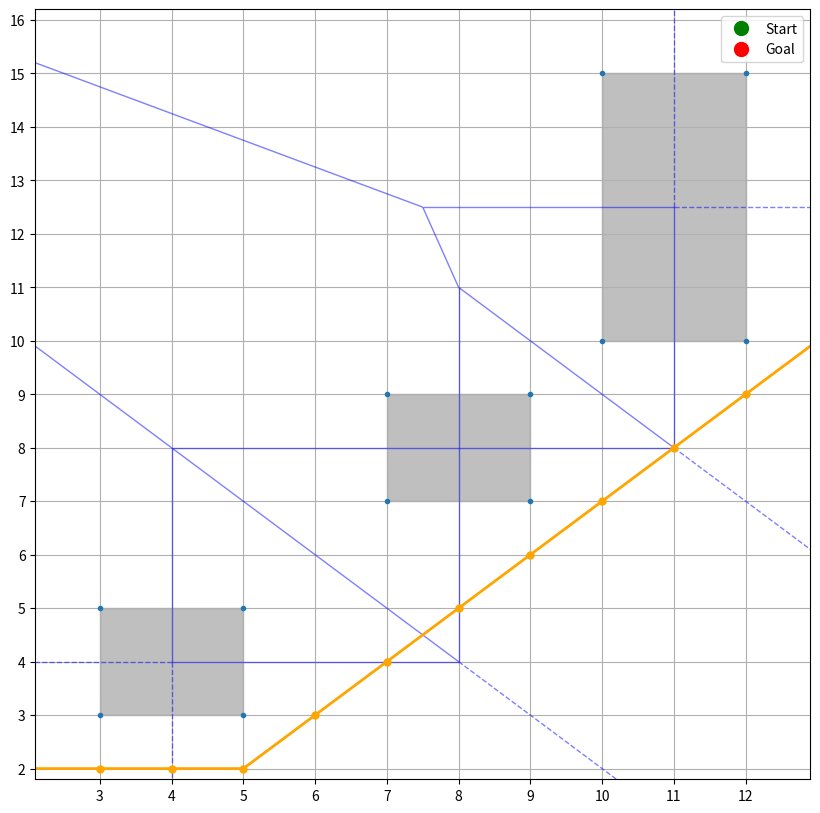

Recreate this plot in Python.
import numpy as np
import matplotlib.pyplot as plt
from scipy.spatial import Voronoi, voronoi_plot_2d
from heapq import heappush, heappop

# Helper function to check if a point is inside an obstacle
def is_point_in_obstacle(point, obstacles):
    x, y = point
    for obstacle in obstacles:
        (x1, y1), (x2, y2) = obstacle
        if x1 <= x <= x2 and y1 <= y <= y2:
            return True
    return False

# Helper function to check if a point is too close to an obstacle
def is_point_near_obstacle(point, obstacles, gap=0.5):
    x, y = point
    for obstacle in obstacles:
        (x1, y1), (x2, y2) = obstacle
        if (x1 - gap <= x <= x2 + gap) and (y1 - gap <= y <= y2 + gap):
            return True
    return False

# Helper function to get neighbors of a point (including diagonal movements)
def get_neighbors(point):
    x, y = point
    neighbors = []
    for dx in [-1, 0, 1]:
        for dy in [-1, 0, 1]:
            if dx == 0 and dy == 0:
                continue
            new_x, new_y = x + dx, y + dy
            if 0 <= new_x < 20 and 0 <= new_y < 20:
                neighbors.append((new_x, new_y))
    return neighbors

# A* pathfinding algorithm
def a_star(start, goal, obstacles):
    open_set = []
    heappush(open_set, (0, start))
    came_from = {}
    g_score = {start: 0}
    f_score = {start: np.linalg.norm(np.array(start) - np.array(goal))}

    while open_set:
        _, current = heappop(open_set)

        if current == goal:
            path = []
            while current in came_from:
                path.append(current)
                current = came_from[current]
            path.append(start)
            return path[::-1]

        for neighbor in get_neighbors(current):
            if is_point_in_obstacle(neighbor, obstacles) or is_point_near_obstacle(neighbor, obstacles):
                continue

            tentative_g_score = g_score[current] + np.linalg.norm(np.array(current) - np.array(neighbor))

            if neighbor not in g_score or tentative_g_score < g_score[neighbor]:
                came_from[neighbor] = current
                g_score[neighbor] = tentative_g_score
                f_score[neighbor] = tentative_g_score + np.linalg.norm(np.array(neighbor) - np.array(goal))
                heappush(open_set, (f_score[neighbor], neighbor))

    return None

# Function to plan the path using Voronoi diagram
def plan_path(start, goal, obstacles):
    # Generate Voronoi diagram
    points = []
    for obstacle in obstacles:
        (x1, y1), (x2, y2) = obstacle
        points.append((x1, y1))
        points.append((x1, y2))
        points.append((x2, y1))
        points.append((x2, y2))
    vor = Voronoi(points)

    # Find the safest path using A* on the Voronoi diagram
    path = a_star(start, goal, obstacles)

    return path, vor

# Function to plot the grid, obstacles, and path
def plot_grid(start, goal, obstacles, path, vor):
    fig, ax = plt.subplots(figsize=(10, 10))
    ax.set_xlim(0, 20)
    ax.set_ylim(0, 20)
    ax.set_xticks(np.arange(0, 21, 1))
    ax.set_yticks(np.arange(0, 21, 1))
    ax.grid(True)

    # Plot obstacles
    for obstacle in obstacles:
        (x1, y1), (x2, y2) = obstacle
        ax.add_patch(plt.Rectangle((x1, y1), x2 - x1, y2 - y1, color='gray', alpha=0.5))

    # Plot Voronoi diagram
    voronoi_plot_2d(vor, ax=ax, show_vertices=False, line_colors='blue', line_width=1, line_alpha=0.5)

    # Plot path
    if path:
        path_x, path_y = zip(*path)
        ax.plot(path_x, path_y, color='orange', linewidth=2, marker='o', markersize=5)

    # Plot start and goal points
    ax.plot(start[0], start[1], 'go', markersize=10, label='Start')
    ax.plot(goal[0], goal[1], 'ro', markersize=10, label='Goal')

    ax.legend()
    plt.show()

# Main function to plan and plot the path
def plan_and_plot_path(start, goal, obstacles):
    path, vor = plan_path(start, goal, obstacles)
    plot_grid(start, goal, obstacles, path, vor)

# Example usage
start = (1, 1)
goal = (18, 18)
obstacles = [((3, 3), (5, 5)), ((10, 10), (12, 15)), ((7, 7), (9, 9))]
plan_and_plot_path(start, goal, obstacles)